Run: headless pygame with SDL's dummy video driver; simulated clock (each Clock.tick advances the game by its frame time, no real sleeping); random seed 0; keys injected as events and as key.get_pressed() state; mouse plan: one left click at the window centre at the start of phase 2, then a move to the lower-right quarter at the start of phase 3.
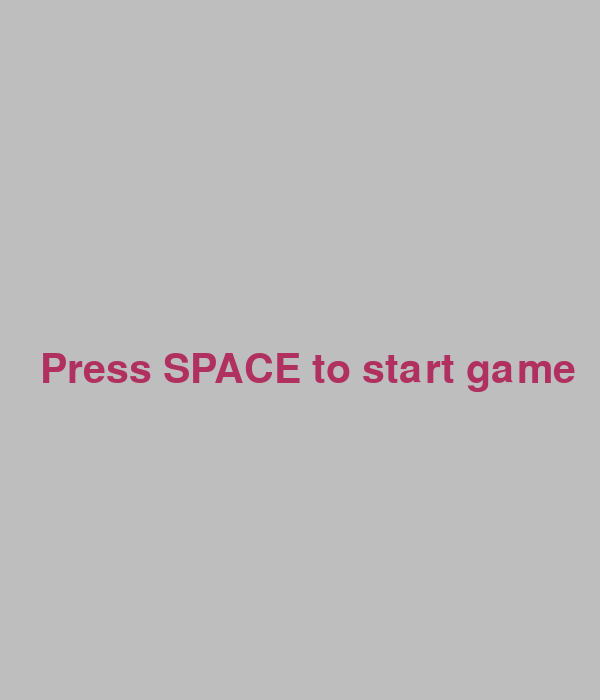
Frame 1 of 4 · flips 1–60 · no input
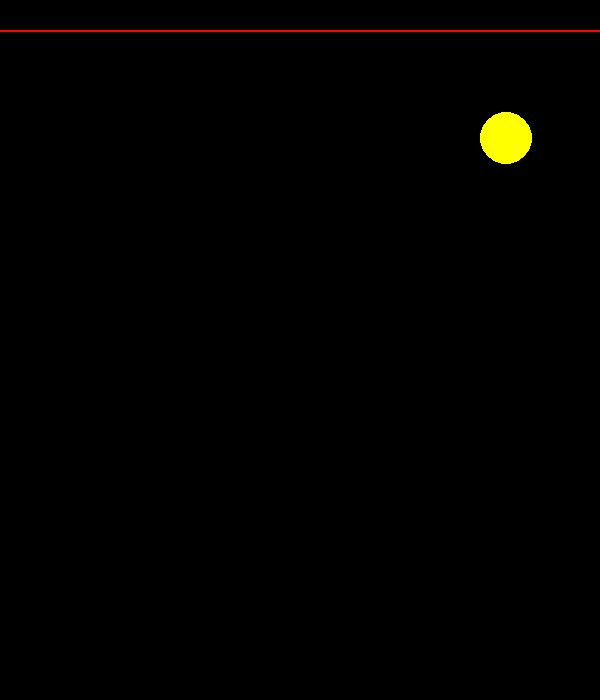
Frame 2 of 4 · flips 61–180 · clicked the window centre · tapped SPACE, RETURN · held RIGHT (→), D
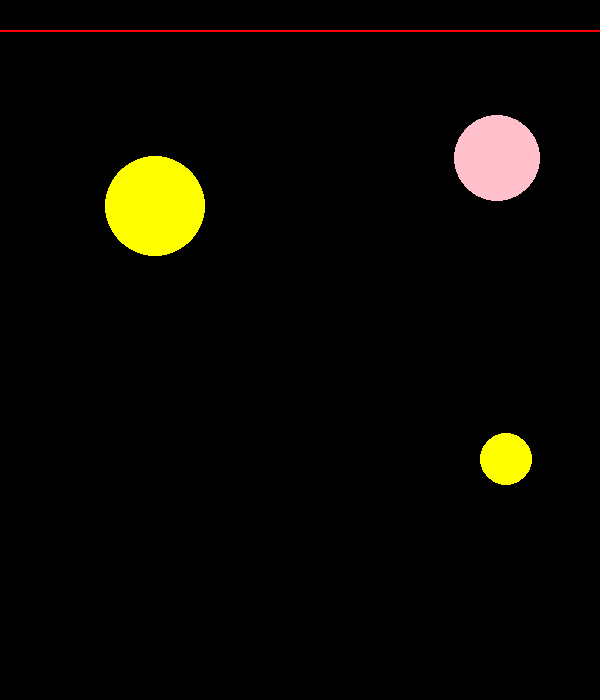
Frame 3 of 4 · flips 181–300 · moved the mouse to the lower-right quarter · held DOWN (↓), S
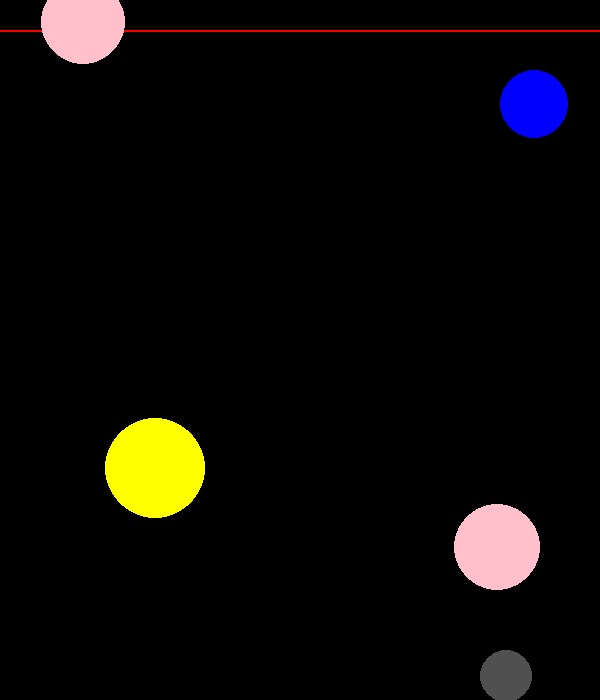
Frame 4 of 4 · flips 301–420 · held LEFT (←), A, UP (↑), W

The pygame program that drew these frames:

## create color change clear game

import random
import math
import pygame

PgVector = pygame.math.Vector2

class World:
    def __init__(self, dt, gravity_acc, width, height, should_quit, score, end):
        self.dt = dt
        self.gravity_acc = PgVector(gravity_acc)
        self.width = width
        self.height = height
        self.should_quit = should_quit
        self.score = score
        self.end = end


class CircleDrawer:
    def __init__(self, color_num, width):
        self.width = width
        color_list = ["white", "green", "blue", "pink", "yellow", "red", (80,80,80)]
        self.color = color_list[color_num]

    def __call__(self, screen, center, radius):
        pygame.draw.circle(screen, self.color, center, radius, self.width)

def compute_gravity_force(mass, gravity_acc, slow):
    if slow:
        gravity_acc = gravity_acc / 100
    return mass * gravity_acc

def compute_viscous_damping_force(viscous_damping, vel):
    return -viscous_damping * vel


def integrate_symplectic(pos, vel, force, mass, dt):
    vel_new = vel + force / mass * dt
    pos_new = pos + vel_new * dt
    return pos_new, vel_new

class ColorBall:
    def __init__(self, pos, vel, world, radius=10.0, mass=10.0,
                 viscous_damping=0.01, restitution=0.5, drawer=None, slow=False, color_num=0):
        self.is_alive = True
        self.world = world
        self.drawer = drawer or CircleDrawer(0, 1)
        self.slow = slow #重力加速度を変化

        self.pos = PgVector(pos)
        self.vel = PgVector(vel)
        self.radius = radius
        self.mass = mass
        self.viscous_damping = viscous_damping
        self.restitution = restitution
        self.color_num = color_num

        self.total_force = PgVector((0, 0))
        self.message_list = []

    def update(self):
        self.generate_force()
        self.move()
        self.total_force = PgVector((0, 0))
        self.message_list.clear()
        
        if self.pos.y > self.world.height - self.radius and self.mass != 1e9:
            self.change_type()
            
        if self.vel.y > 0 and self.slow == False:
            self.is_alive = False

    def draw(self, screen):
        self.drawer(screen, self.pos, self.radius)

    def receive_force(self, force):
        self.total_force += PgVector(force)

    def receive_message(self, msg):
        self.message_list.append(msg)

    def generate_force(self):
        force_g = compute_gravity_force(self.mass, self.world.gravity_acc, self.slow)
        force_v = compute_viscous_damping_force(self.viscous_damping, self.vel)
        self.receive_force(force_g + force_v)

    def move(self):
        if self.mass == 1e9:
            pass
        else:
            self.pos, self.vel = \
            integrate_symplectic(self.pos, self.vel, self.total_force, self.mass, self.world.dt)
            
    def change_type(self):
        self.vel = PgVector((0,0))
        self.slow = True
        self.mass = 1e9
        self.drawer = CircleDrawer(6,0)

def is_point_mass(actor):
    return isinstance(actor, ColorBall)

def collision_change(p1, p2, world):
    if (p1.mass == 1e9 and p2.mass == 30) or (p2.mass == 1e9 and p1.mass == 30):
        p1.change_type()
        p2.change_type()
    if (p1.color_num == p2.color_num and p1.mass == 30) or (p1.color_num == p2.color_num and p2.mass == 30): ## same color vanish
        p1.is_alive = False
        p2.is_alive = False
        world.score += math.floor(1250*(p1.radius+p2.radius)/(p1.radius*p2.radius))
        print("score : ")
        print(world.score)
        
def compute_impact_force_between_points(p1, p2, world):
    if (p1.pos - p2.pos).magnitude() > p1.radius + p2.radius:
        return None
    if p1.pos == p2.pos:
        return None
    
    collision_change(p1, p2, world)
    
    normal = (p2.pos - p1.pos).normalize()
    v1 = p1.vel.dot(normal)
    v2 = p2.vel.dot(normal)
    if v1 < v2:
        return None
    e = p1.restitution * p2.restitution
    m1, m2 = p1.mass, p2.mass
    f1 = normal * (-(e + 1) * v1 + (e + 1) * v2) / (1/m1 + 1/m2) / world.dt
    
    return f1

class CollisionResolver:
    def __init__(self, world, actor_list, target_condition=None, drawer=None, slow=False):
        self.is_alive = True
        self.world = world
        self.drawer = drawer or (lambda surface: None)
        self.slow = slow
        
        self.actor_list = actor_list
        if target_condition is None:
            self.target_condition = is_point_mass
        else:
            self.target_condition = target_condition

    def update(self):
        self.generate_force()

    def draw(self, surface):
        self.drawer(surface)
    
    
    def generate_force(self):
        plist = [a for a in self.actor_list if self.target_condition(a)]
        n = len(plist)
        for i in range(n):
            for j in range(i + 1, n):
                p1, p2 = plist[i], plist[j]
                f1 = compute_impact_force_between_points(p1, p2, self.world)
                if f1 is None:
                    continue
                p1.receive_force(f1)
                p2.receive_force(-f1)    

def compute_impact_force_by_fixture(p, normal, point_included, dt):
    invasion = normal.dot(p.pos - point_included)
    if invasion + p.radius > 0 and normal.dot(p.vel) > 0:
        e = p.restitution
        v = normal.dot(p.vel)
        m = p.mass
        f = normal * (-(e + 1) * v) * m / dt
    else:
        f = None
    return f
        
class Limit:
    def __init__(self, world, actor_list, target_condition=None):
        self.world = world
        self.actor_list = actor_list
        if target_condition is None:
            self.target_condition = is_point_mass
        else:
            self.target_condition = target_condition
    def check(self, limit_pos):
        plist = [a for a in self.actor_list if self.target_condition(a)]
        n = len(plist)
        for i in range(n):
            p = plist[i]
            if p.mass == 1e9 and p.pos.y - p.radius <= limit_pos:
                pygame.time.delay(500)
                print("--------GAME OVER--------")
                self.world.end = True

class Boundary:
    def __init__(self, normal, point_included, world, actor_list,
                 target_condition=None, drawer=None):
        self.is_alive = True
        self.world = world
        self.drawer = drawer or (lambda surface: None)

        self.normal = PgVector(normal).normalize()
        self.point_included = PgVector(point_included)
        self.actor_list = actor_list
        if target_condition is None:
            self.target_condition = is_point_mass
        else:
            self.target_condition = target_condition

    def update(self):
        self.generate_force()

    def draw(self, surface):
        self.drawer(surface)

    def is_floor(self):
        return self.normal == PgVector((0, 1))

    def generate_force(self):
        plist = [a for a in self.actor_list if self.target_condition(a)]
        for p in plist:
            f = compute_impact_force_by_fixture(p, self.normal, self.point_included, self.world.dt)
            if f is None:
                continue
            p.receive_force(f)

class ActorFactory:
    def __init__(self, world, actor_list):
        self.world = world
        self.actor_list = actor_list

    def create_point_mass(self, pos, slow=False):
        if slow: ##set dropping ball
            vel = (0, random.uniform(0.1,3.0))
            color_num = random.randint(1,5)
            radius = random.randint(25, 50)
            mass = 30
            width = 0
        else: ##set shooting ball
            vel = (0, -10)
            color_num = 0
            radius = 10
            mass = 10
            width = 3

        viscous = 0.01
        restitution = 0.95
        
        PointMassClass = ColorBall
        return PointMassClass(pos, vel, self.world, radius, mass, viscous,
                              restitution, CircleDrawer(color_num, width), slow, color_num)
    
    def create_collision_resolver(self):
        return CollisionResolver(self.world, self.actor_list)

    def create_boundary(self, name):
        width = self.world.width
        height = self.world.height
        geometry = {"top": ((0, -1), (0, 0)),
                    "bottom": ((0, 1), (0, height)),
                    "left": ((-1, 0), (0, 0)),
                    "right": ((1, 0), (width, 0))}
        normal, point_included = geometry[name]
        return Boundary(normal, point_included, self.world, self.actor_list)
    
class StartWindow:
    def __init__(self, world, screen, start=False):
        self.world = world
        self.screen = screen
        self.start = start
    
    def __call__(self):
        while self.start is not True:
            font = pygame.font.Font(None, 60)
            start_text = font.render("Press SPACE to start game", True, 'maroon')
            self.screen.fill(pygame.Color("gray"))
            self.screen.blit(start_text, (self.world.width // 2 - 260, self.world.height // 2))
            pygame.display.update()
            for event in pygame.event.get():
                if event.type == pygame.QUIT:
                    pygame.quit()
                    break
                elif event.type == pygame.KEYDOWN and event.key == pygame.K_ESCAPE:
                    pygame.quit()
                    break
                elif event.type == pygame.KEYDOWN and event.key == pygame.K_SPACE:
                    print("--------GAME START--------")
                    self.start=True
                    break

class EndWindow:
    def __init__(self):
        self.font = pygame.font.Font(None, 60)
        
    def __call__(self, world, screen):
        screen.fill(pygame.Color("gray"))
        score_text = self.font.render(f"Score: {world.score}", True, 'black')
        screen.blit(score_text, (world.width // 2 - 120, world.height // 2))
        pygame.display.update()
        pygame.time.delay(2500)
        pygame.quit()
        
class AppMain:
    def __init__(self):
        pygame.init()
        self.world = World(dt=1.0, gravity_acc=(0, 0.4), width=600, height=700, should_quit=False, score=0, end=False)
        self.screen = pygame.display.set_mode((self.world.width, self.world.height))
        self.actor_list = []
        self.factory = ActorFactory(self.world, self.actor_list)
        self.limit = Limit(self.world, self.actor_list, target_condition=None)
        self.limit_pos = 30
        self.start_win = StartWindow(self.world, self.screen, start=False)
        self.end_win = EndWindow()

        self.actor_list.append(self.factory.create_collision_resolver())
        self.actor_list.append(self.factory.create_boundary("top"))
        self.actor_list.append(self.factory.create_boundary("bottom"))
        self.actor_list.append(self.factory.create_boundary("left"))
        self.actor_list.append(self.factory.create_boundary("right"))
        
        self.point_mass_prev = None

    def add_point_mass(self, pos, button):
        if button == 1:
            slow = False
        elif button == 3:
            slow = True
        else:
            return
        
        p = self.factory.create_point_mass(pos, slow)
        self.actor_list.append(p)
        self.point_mass_prev = p

    def update(self):
        for a in self.actor_list:
            a.update()
        self.actor_list[:] = [a for a in self.actor_list if a.is_alive]
        self.limit.check(self.limit_pos)

    def draw(self):
        self.screen.fill(pygame.Color("black"))
        pygame.draw.line(self.screen, 'red', (0,self.limit_pos), (self.world.width, self.limit_pos), 2)
        for a in self.actor_list:
            a.draw(self.screen)
        pygame.display.update()
    
    def run_colorgame(self):
        clock = pygame.time.Clock()
        while True:
            
            frames_per_second = 60
            clock.tick(frames_per_second)
            
            time_now = pygame.time.get_ticks()
            if time_now <= 2e4:
                time_interval =  1000
            elif time_now <= 6e4:
                time_interval = 700
            else:
                time_interval = 500
            if time_now % time_interval < 10:
                create_pos = (random.uniform(0,self.world.width), 0)
                self.add_point_mass(create_pos, 3)
                
            should_quit = False
            for event in pygame.event.get():
                if event.type == pygame.QUIT:
                    quit()
                elif event.type == pygame.KEYDOWN and event.key == pygame.K_ESCAPE:
                    quit()
                elif event.type == pygame.KEYDOWN and event.key == pygame.K_c:
                    self.world.score += 10000
                elif event.type == pygame.KEYDOWN and event.key == pygame.K_b:
                    self.world.end = True
                elif event.type == pygame.MOUSEBUTTONDOWN:
                    self.add_point_mass(event.pos, event.button)
            if  should_quit:
                break
            if self.world.end:
                break

            self.update()
            self.draw()
        
    def run(self):
        self.start_win()
        self.run_colorgame()
        self.end_win(self.world, self.screen)
        
if __name__ == "__main__":
    AppMain().run()
    
